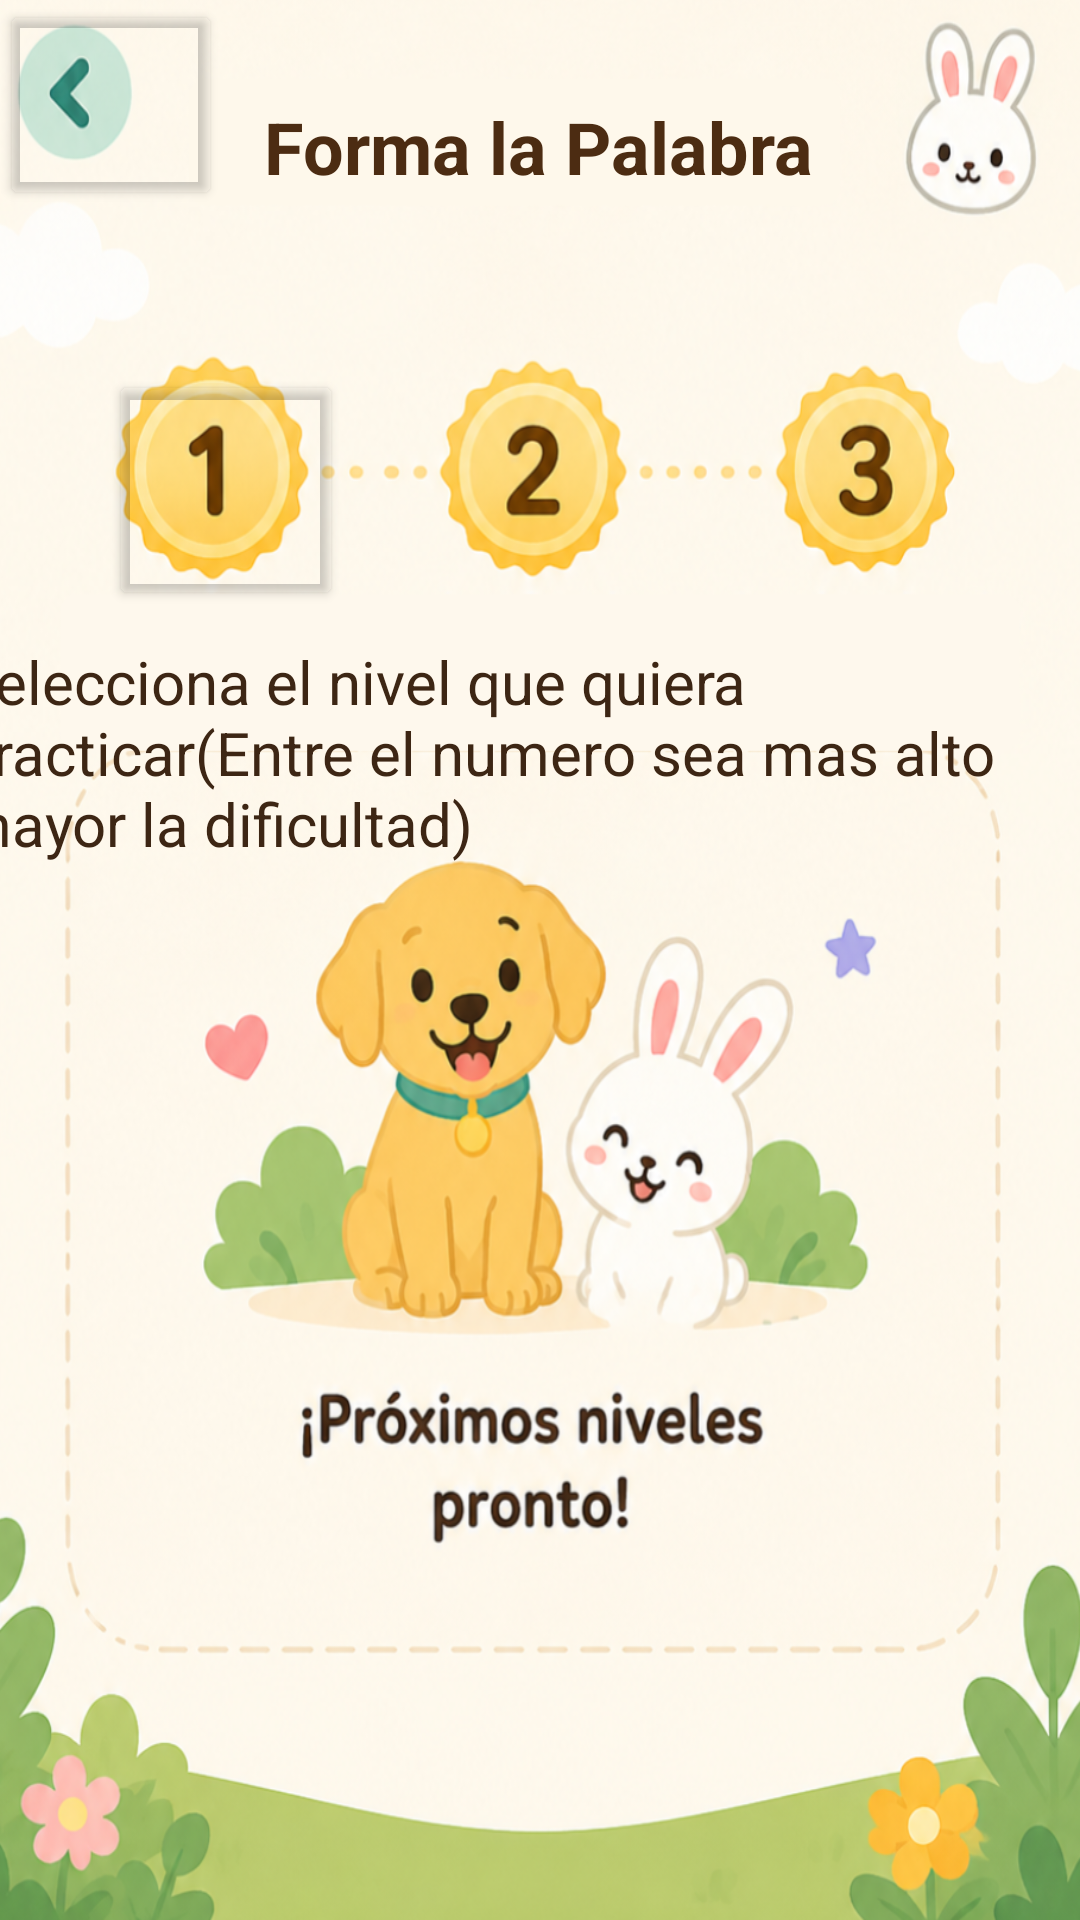

Android layout source for this screen:
<!-- AndroidManifest.xml: application theme Theme.Disxa -->
<!-- res/layout/activity_formalapalabra.xml -->
<?xml version="1.0" encoding="utf-8"?>
<androidx.constraintlayout.widget.ConstraintLayout xmlns:android="http://schemas.android.com/apk/res/android"
    xmlns:app="http://schemas.android.com/apk/res-auto"
    xmlns:tools="http://schemas.android.com/tools"
    android:id="@+id/main"
    android:layout_width="match_parent"
    android:layout_height="match_parent"
    android:background="@mipmap/fondle"
    tools:context=".Formalapalabra">

    <TextView
        android:id="@+id/txt_formalapalabra"
        android:layout_width="wrap_content"
        android:layout_height="wrap_content"
        android:backgroundTint="#00FFFFFF"
        android:text="Forma la Palabra"
        android:textColor="#4C2C12"
        android:textSize="24sp"
        android:textStyle="bold"
        app:layout_constraintBottom_toBottomOf="parent"
        app:layout_constraintEnd_toEndOf="parent"
        app:layout_constraintHorizontal_bias="0.497"
        app:layout_constraintStart_toStartOf="parent"
        app:layout_constraintTop_toTopOf="parent"
        app:layout_constraintVertical_bias="0.054" />

    <Button
        android:id="@+id/btn_1"
        android:layout_width="78dp"
        android:layout_height="80dp"
        android:backgroundTint="#00FFFFFF"
        android:onClick="nivel1f"
        android:text="Button"
        android:textColor="#00FFFFFF"
        app:layout_constraintBottom_toBottomOf="parent"
        app:layout_constraintEnd_toEndOf="parent"
        app:layout_constraintHorizontal_bias="0.129"
        app:layout_constraintStart_toStartOf="parent"
        app:layout_constraintTop_toBottomOf="@+id/txt_formalapalabra"
        app:layout_constraintVertical_bias="0.118" />

    <Button
        android:id="@+id/btn_2"
        android:layout_width="80dp"
        android:layout_height="89dp"
        android:background="#00FFFFFF"
        android:onClick="nivel2f"
        android:text="Button"
        android:textColor="#00FFFFFF"
        app:layout_constraintBottom_toBottomOf="parent"
        app:layout_constraintEnd_toEndOf="parent"
        app:layout_constraintHorizontal_bias="0.498"
        app:layout_constraintStart_toStartOf="parent"
        app:layout_constraintTop_toTopOf="parent"
        app:layout_constraintVertical_bias="0.202" />

    <Button
        android:id="@+id/btn3"
        android:layout_width="82dp"
        android:layout_height="84dp"
        android:background="#00FFFFFF"
        android:onClick="nivel3f"
        android:text="Button"
        android:textColor="#00FFFFFF"
        app:layout_constraintBottom_toBottomOf="parent"
        app:layout_constraintEnd_toEndOf="parent"
        app:layout_constraintHorizontal_bias="0.878"
        app:layout_constraintStart_toStartOf="parent"
        app:layout_constraintTop_toBottomOf="@+id/txt_formalapalabra"
        app:layout_constraintVertical_bias="0.119" />

    <Button
        android:id="@+id/btn_rg"
        android:layout_width="74dp"
        android:layout_height="70dp"
        android:backgroundTint="#00FFFFFF"
        android:onClick="reg"
        android:text="Button"
        android:textColor="#03FFFFFF"
        app:layout_constraintBottom_toTopOf="@+id/btn_1"
        app:layout_constraintEnd_toStartOf="@+id/txt_formalapalabra"
        app:layout_constraintHorizontal_bias="0.0"
        app:layout_constraintStart_toStartOf="parent"
        app:layout_constraintTop_toTopOf="parent"
        app:layout_constraintVertical_bias="0.0" />

    <TextView
        android:id="@+id/txtnivelfor"
        android:layout_width="384dp"
        android:layout_height="80dp"
        android:text="@string/niveles"
        android:textColor="#3D2614"
        android:textSize="20sp"
        app:layout_constraintBottom_toBottomOf="parent"
        app:layout_constraintEnd_toEndOf="parent"
        app:layout_constraintHorizontal_bias="0.592"
        app:layout_constraintStart_toStartOf="parent"
        app:layout_constraintTop_toBottomOf="@+id/btn_2"
        app:layout_constraintVertical_bias="0.037" />
</androidx.constraintlayout.widget.ConstraintLayout>
<!-- resources referenced by this layout -->
<resources>
  <!-- mipmap fondle: png bitmap (mipmap-hdpi, 840034 bytes) -->
  <string name="niveles">Selecciona el nivel que quiera practicar(Entre el numero sea mas alto mayor la dificultad)</string>
  <style name="Theme.Disxa" parent="Base.Theme.Disxa" />
  <style name="Base.Theme.Disxa" parent="Theme.Material3.DayNight.NoActionBar">
          
          
      </style>
</resources>
